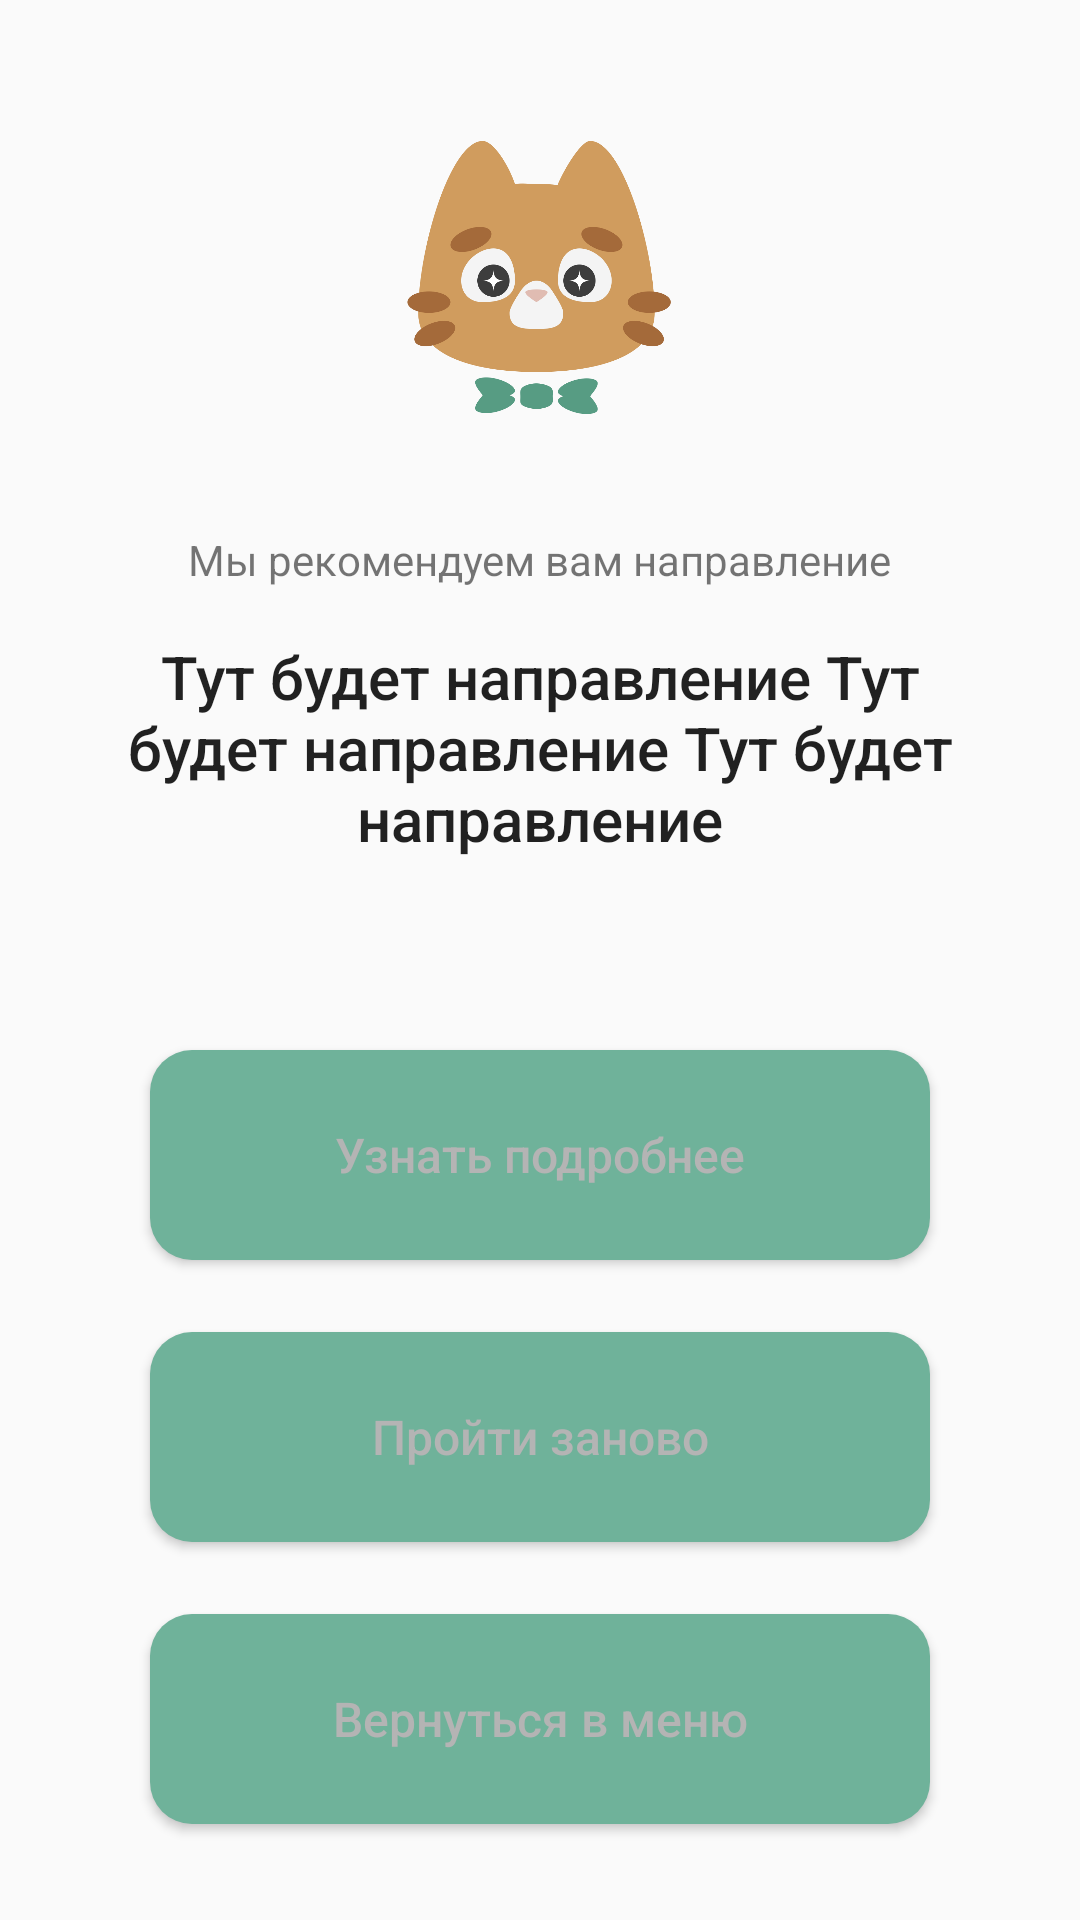

The Android layout XML behind this screen, and the referenced resources:
<!-- AndroidManifest.xml: application theme AppTheme -->
<!-- res/layout/activity_test_results.xml -->
<?xml version="1.0" encoding="utf-8"?>
<androidx.constraintlayout.widget.ConstraintLayout xmlns:android="http://schemas.android.com/apk/res/android"
    xmlns:app="http://schemas.android.com/apk/res-auto"
    xmlns:tools="http://schemas.android.com/tools"
    android:layout_width="match_parent"
    android:layout_height="match_parent"
    tools:context=".TestResults">

    <ImageView
        android:id="@+id/imageCat"
        android:layout_width="178dp"
        android:layout_height="137dp"
        android:layout_marginTop="24dp"
        app:layout_constraintEnd_toEndOf="parent"
        app:layout_constraintStart_toStartOf="parent"
        app:layout_constraintTop_toTopOf="parent"
        app:srcCompat="@drawable/cat" />

    <TextView
        android:id="@+id/textWeRecommend"
        android:layout_width="wrap_content"
        android:layout_height="wrap_content"
        android:text="@string/weRecommend"
        android:layout_marginTop="16dp"
        app:layout_constraintEnd_toEndOf="parent"
        app:layout_constraintStart_toStartOf="parent"
        app:layout_constraintTop_toBottomOf="@+id/imageCat" />

    <TextView
        android:id="@+id/textGroup"
        android:layout_width="0dp"
        android:layout_height="wrap_content"
        android:layout_marginStart="32dp"
        android:layout_marginLeft="32dp"
        android:layout_marginTop="16dp"
        android:layout_marginEnd="32dp"
        android:layout_marginRight="32dp"
        android:gravity="center"
        android:text="Тут будет направление Тут будет направление Тут будет направление"
        android:textAppearance="@style/TextAppearance.AppCompat.Widget.ActionBar.Title"
        app:layout_constraintEnd_toEndOf="parent"
        app:layout_constraintStart_toStartOf="parent"
        app:layout_constraintTop_toBottomOf="@+id/textWeRecommend" />

    <Button
        android:id="@+id/btnFindOutMore"
        style="@style/finalButtons"
        android:layout_width="match_parent"
        android:layout_height="wrap_content"
        android:layout_marginStart="50dp"
        android:layout_marginLeft="50dp"
        android:layout_marginEnd="50dp"
        android:layout_marginRight="50dp"
        android:layout_marginBottom="24dp"
        android:text="@string/findOutMore"
        app:layout_constraintBottom_toTopOf="@+id/btnStartTestAgain"
        app:layout_constraintEnd_toEndOf="parent"
        app:layout_constraintHorizontal_bias="0.0"
        app:layout_constraintStart_toStartOf="parent" />

    <Button
        android:id="@+id/btnStartTestAgain"
        style="@style/finalButtons"
        android:layout_width="match_parent"
        android:layout_height="wrap_content"
        android:layout_marginStart="50dp"
        android:layout_marginLeft="50dp"
        android:layout_marginEnd="50dp"
        android:layout_marginRight="50dp"
        android:layout_marginBottom="24dp"
        android:onClick="testAgain"
        android:text="@string/startAgain"
        app:layout_constraintBottom_toTopOf="@+id/btnGetMenu"
        app:layout_constraintEnd_toEndOf="parent"
        app:layout_constraintHorizontal_bias="0.503"
        app:layout_constraintStart_toStartOf="parent" />

    <Button
        android:id="@+id/btnGetMenu"
        style="@style/finalButtons"
        android:layout_width="match_parent"
        android:layout_height="wrap_content"
        android:layout_marginStart="50dp"
        android:layout_marginLeft="50dp"
        android:layout_marginEnd="50dp"
        android:layout_marginRight="50dp"
        android:layout_marginBottom="32dp"
        android:onClick="backMenu"
        android:text="@string/backToMenu"
        app:layout_constraintBottom_toBottomOf="parent"
        app:layout_constraintEnd_toEndOf="parent"
        app:layout_constraintHorizontal_bias="0.0"
        app:layout_constraintStart_toStartOf="parent" />
</androidx.constraintlayout.widget.ConstraintLayout>
<!-- resources referenced by this layout -->
<resources>
  <!-- drawable cat: png bitmap (drawable, 76270 bytes) -->
  <string name="backToMenu">Вернуться в меню</string>
  <string name="findOutMore">Узнать подробнее</string>
  <string name="startAgain">Пройти заново</string>
  <string name="weRecommend">Мы рекомендуем вам направление</string>
  <style name="finalButtons" parent="Widget.AppCompat.Button">
          <item name="android:layout_marginTop">32dp</item>
          <item name="android:background">@drawable/answers_style</item>
          <item name="android:paddingTop">15dp</item>
          <item name="android:paddingBottom">15dp</item>
          <item name="textAllCaps">false</item>
          <item name="android:textSize">16sp</item>
          <item name="android:textColor">@drawable/answers_text_color</item>
      </style>
  <style name="AppTheme" parent="Theme.AppCompat.Light.NoActionBar">
          
          <item name="colorPrimary">@color/lightGrey</item>
          <item name="colorPrimaryDark">@color/themeColor</item>
          <item name="colorAccent">@color/themeColor</item>
      </style>
  <!-- drawable answers_style (drawable) -->
  <?xml version="1.0" encoding="utf-8"?>
  <shape xmlns:android="http://schemas.android.com/apk/res/android" android:shape="rectangle" >
      <corners
          android:radius="14dp"
          />
      <size
          android:width="250dp"
          android:height="70dp"
          />
      <solid
          android:color="@color/themeColor"
          />
  </shape>
  <!-- drawable answers_text_color (drawable) -->
  <?xml version="1.0" encoding="utf-8"?>
  <selector xmlns:android="http://schemas.android.com/apk/res/android">
          <item android:state_checked="true" android:color="@color/themeColor" />
          <item android:state_checked="false" android:color="@color/greyForAns" />
  </selector>
  <color name="lightGrey">#F4F4F4</color>
  <color name="themeColor">#6FB29A</color>
  <color name="greyForAns">#b4b4b4</color>
</resources>
